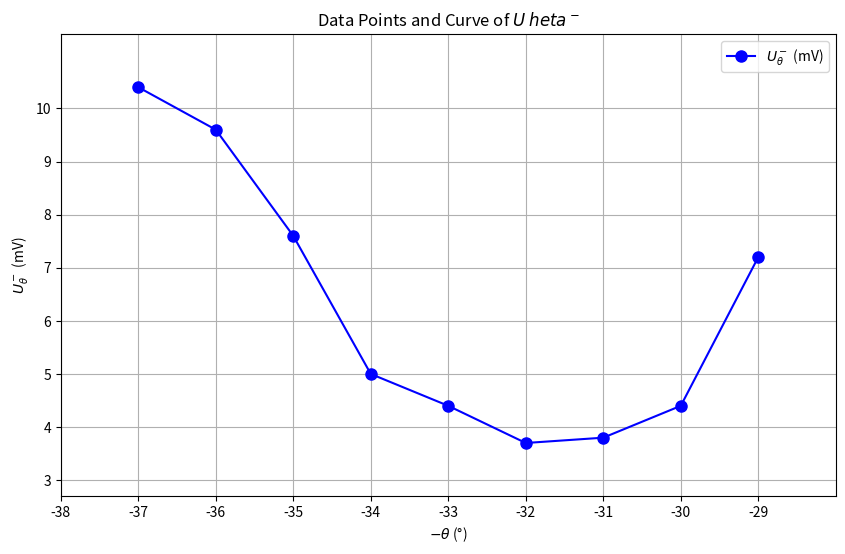

Generate this figure with matplotlib:

import matplotlib.pyplot as plt

# 数据定义
data = [
    [30, 31, 32, 33, 34, 35, 36, 37, 38],  # θ (°)
    [5.5, 3.8, 2.8, 2.1, 1.7, 2.0, 2.3, 4.4, 6.7],  # U_θ^+
    [29, 30, 31, 32, 33, 34, 35, 36, 37],  # θ (°)
    [7.2, 4.4, 3.8, 3.7, 4.4, 5.0, 7.6, 9.6, 10.4]   # U_θ^-
]

# 提取横纵坐标
x = [-t for t in data[2]]  # 第三行取负作为横坐标
y = data[3]  # 第四行为纵坐标

# 绘图
plt.figure(figsize=(10, 6))

# 绘制曲线
plt.plot(x, y, marker='o', label=r'$U_\theta^-$ (mV)', color='blue', linestyle='-', markersize=8)

# 设置标题和坐标轴标签
plt.title('Data Points and Curve of $U_\theta^-$')
plt.xlabel(r'$-\theta$ (°)')
plt.ylabel(r'$U_\theta^-$ (mV)')

# 添加参考线
plt.axhline(0, color='black', linewidth=0.5, linestyle='--')
plt.axvline(0, color='black', linewidth=0.5, linestyle='--')

# 设置坐标轴范围
plt.xlim(-max(data[2]) - 1, -min(data[2]) + 1)  # 横坐标范围
plt.ylim(min(y) - 1, max(y) + 1)  # 纵坐标范围

# 设置坐标刻度
plt.xticks(range(-38, -28, 1))  # 横坐标刻度
plt.yticks(range(int(min(y)), int(max(y)) + 1, 1))  # 纵坐标刻度

# 显示网格
plt.grid()

# 设置图例
plt.legend()

# 显示图形
plt.show()
